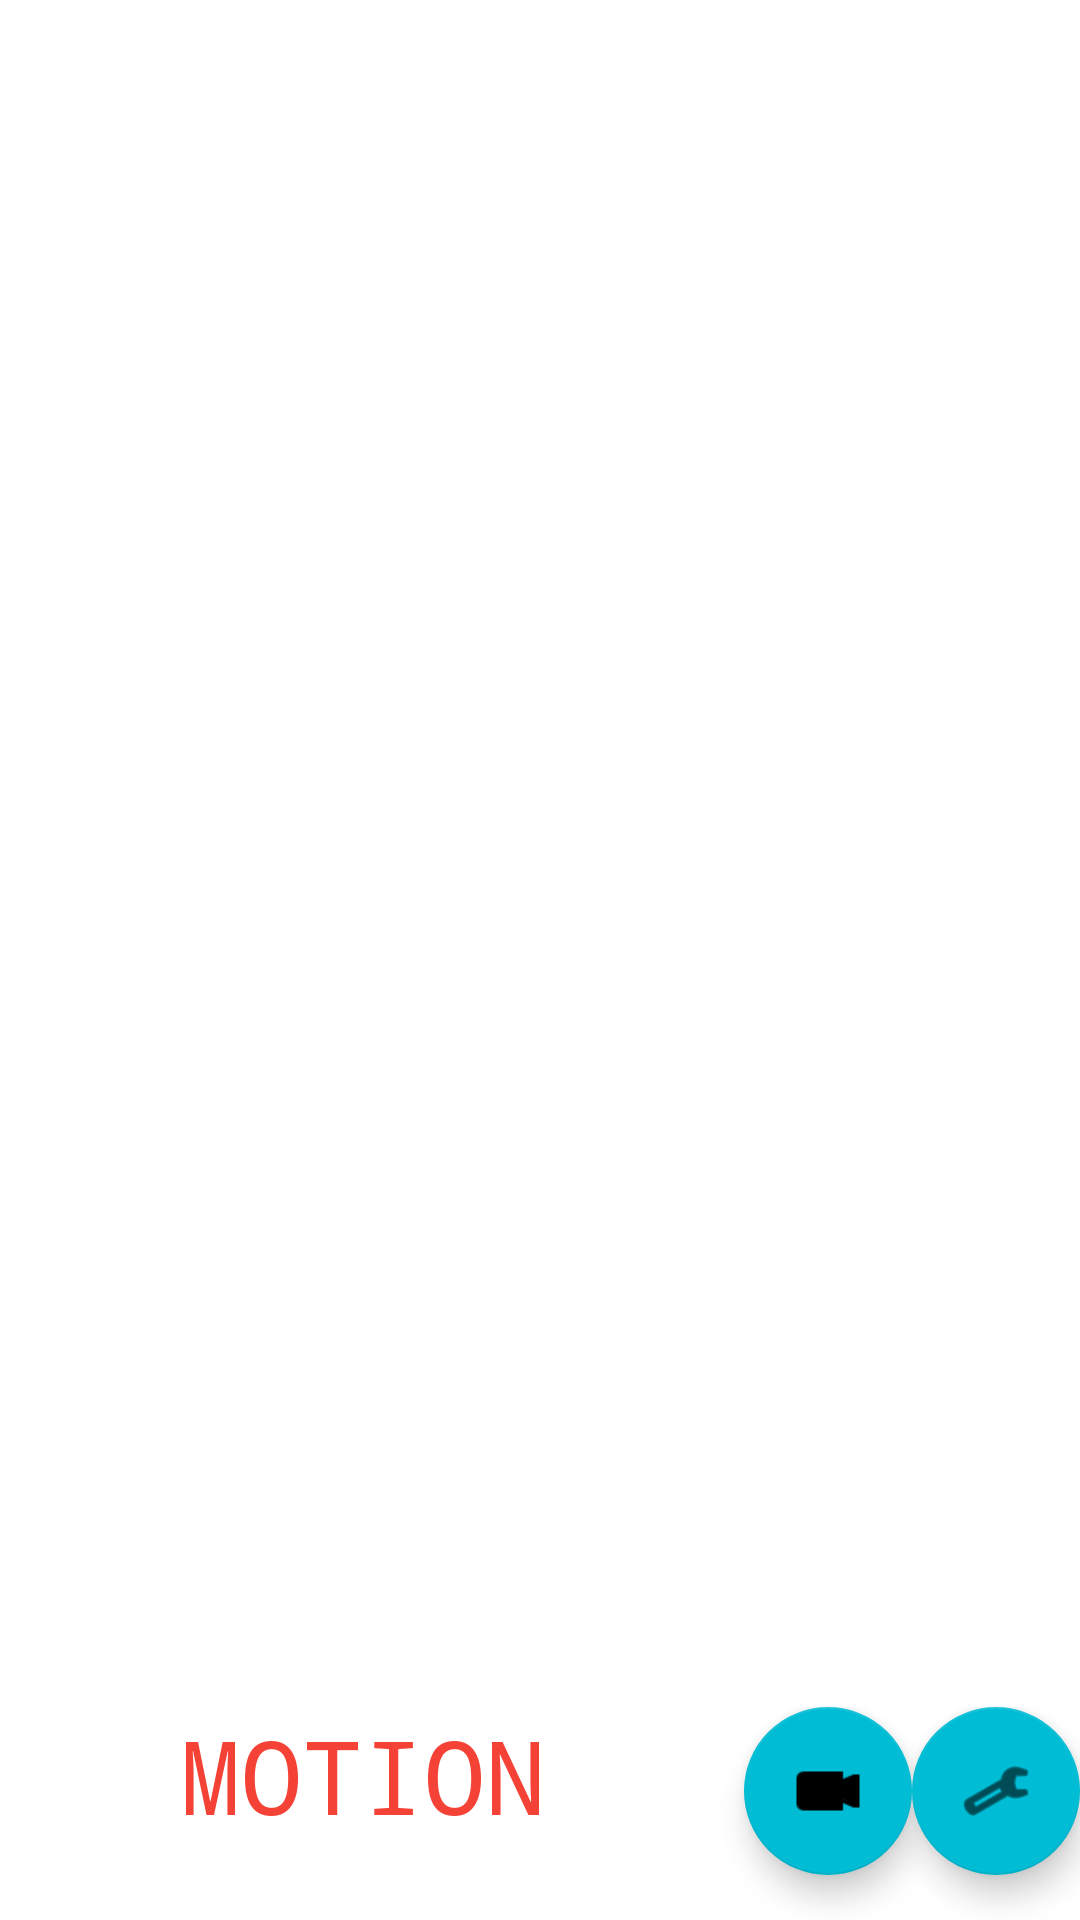

This screen was rendered from an Android layout file. Write that file and the resources it references.
<!-- AndroidManifest.xml: application theme Theme.MotionCam -->
<!-- res/layout/fragment_preview.xml -->
<?xml version="1.0" encoding="utf-8"?>
<androidx.constraintlayout.widget.ConstraintLayout xmlns:android="http://schemas.android.com/apk/res/android"
    xmlns:app="http://schemas.android.com/apk/res-auto"
    xmlns:tools="http://schemas.android.com/tools"
    android:layout_width="match_parent"
    android:layout_height="match_parent"
    tools:context=".PreviewFragment">

    <FrameLayout
        android:id="@+id/cameraFrame"
        android:layout_width="match_parent"
        android:layout_height="match_parent"
        app:layout_constraintBottom_toBottomOf="parent"
        app:layout_constraintEnd_toEndOf="parent"
        app:layout_constraintStart_toStartOf="parent"
        app:layout_constraintTop_toTopOf="parent">

    </FrameLayout>

    <LinearLayout
        android:layout_width="300dp"
        android:layout_height="71dp"
        android:orientation="horizontal"
        app:layout_constraintBottom_toBottomOf="parent"
        app:layout_constraintEnd_toEndOf="parent">

        <TextView
            android:id="@+id/motion_label"
            android:layout_width="wrap_content"
            android:layout_height="56dp"
            android:layout_weight="1"
            android:text="MOTION"
            android:textColor="#F44336"
            android:textSize="34sp"
            android:typeface="monospace"
            android:visibility="visible" />

        <com.google.android.material.floatingactionbutton.FloatingActionButton
            android:id="@+id/toggle_button"
            android:layout_width="wrap_content"
            android:layout_height="wrap_content"
            android:clickable="true"
            android:src="@android:drawable/presence_video_busy"
            app:backgroundTint="#00BCD4" />

        <com.google.android.material.floatingactionbutton.FloatingActionButton
            android:id="@+id/settings_button"
            android:layout_width="wrap_content"
            android:layout_height="wrap_content"
            android:clickable="true"
            android:src="@android:drawable/ic_menu_preferences"
            app:backgroundTint="#00BCD4" />

    </LinearLayout>

</androidx.constraintlayout.widget.ConstraintLayout>
<!-- resources referenced by this layout -->
<resources>
  <style name="Theme.MotionCam" parent="Theme.MaterialComponents.DayNight.DarkActionBar">
          
          <item name="colorPrimary">@color/purple_500</item>
          <item name="colorPrimaryVariant">@color/purple_700</item>
          <item name="colorOnPrimary">@color/white</item>
          
          <item name="colorSecondary">@color/teal_200</item>
          <item name="colorSecondaryVariant">@color/teal_700</item>
          <item name="colorOnSecondary">@color/black</item>
          
          <item name="android:statusBarColor">?attr/colorPrimaryVariant</item>
          
      </style>
  <!-- not gathered from this repository: default colours our renderer supplied (Android Studio template values) -->
  <color name="purple_500">#FF6200EE</color>
  <color name="purple_700">#FF3700B3</color>
  <color name="teal_200">#FF03DAC5</color>
  <color name="teal_700">#FF018786</color>
  <color name="black">#FF000000</color>
  <color name="white">#FFFFFFFF</color>
</resources>
